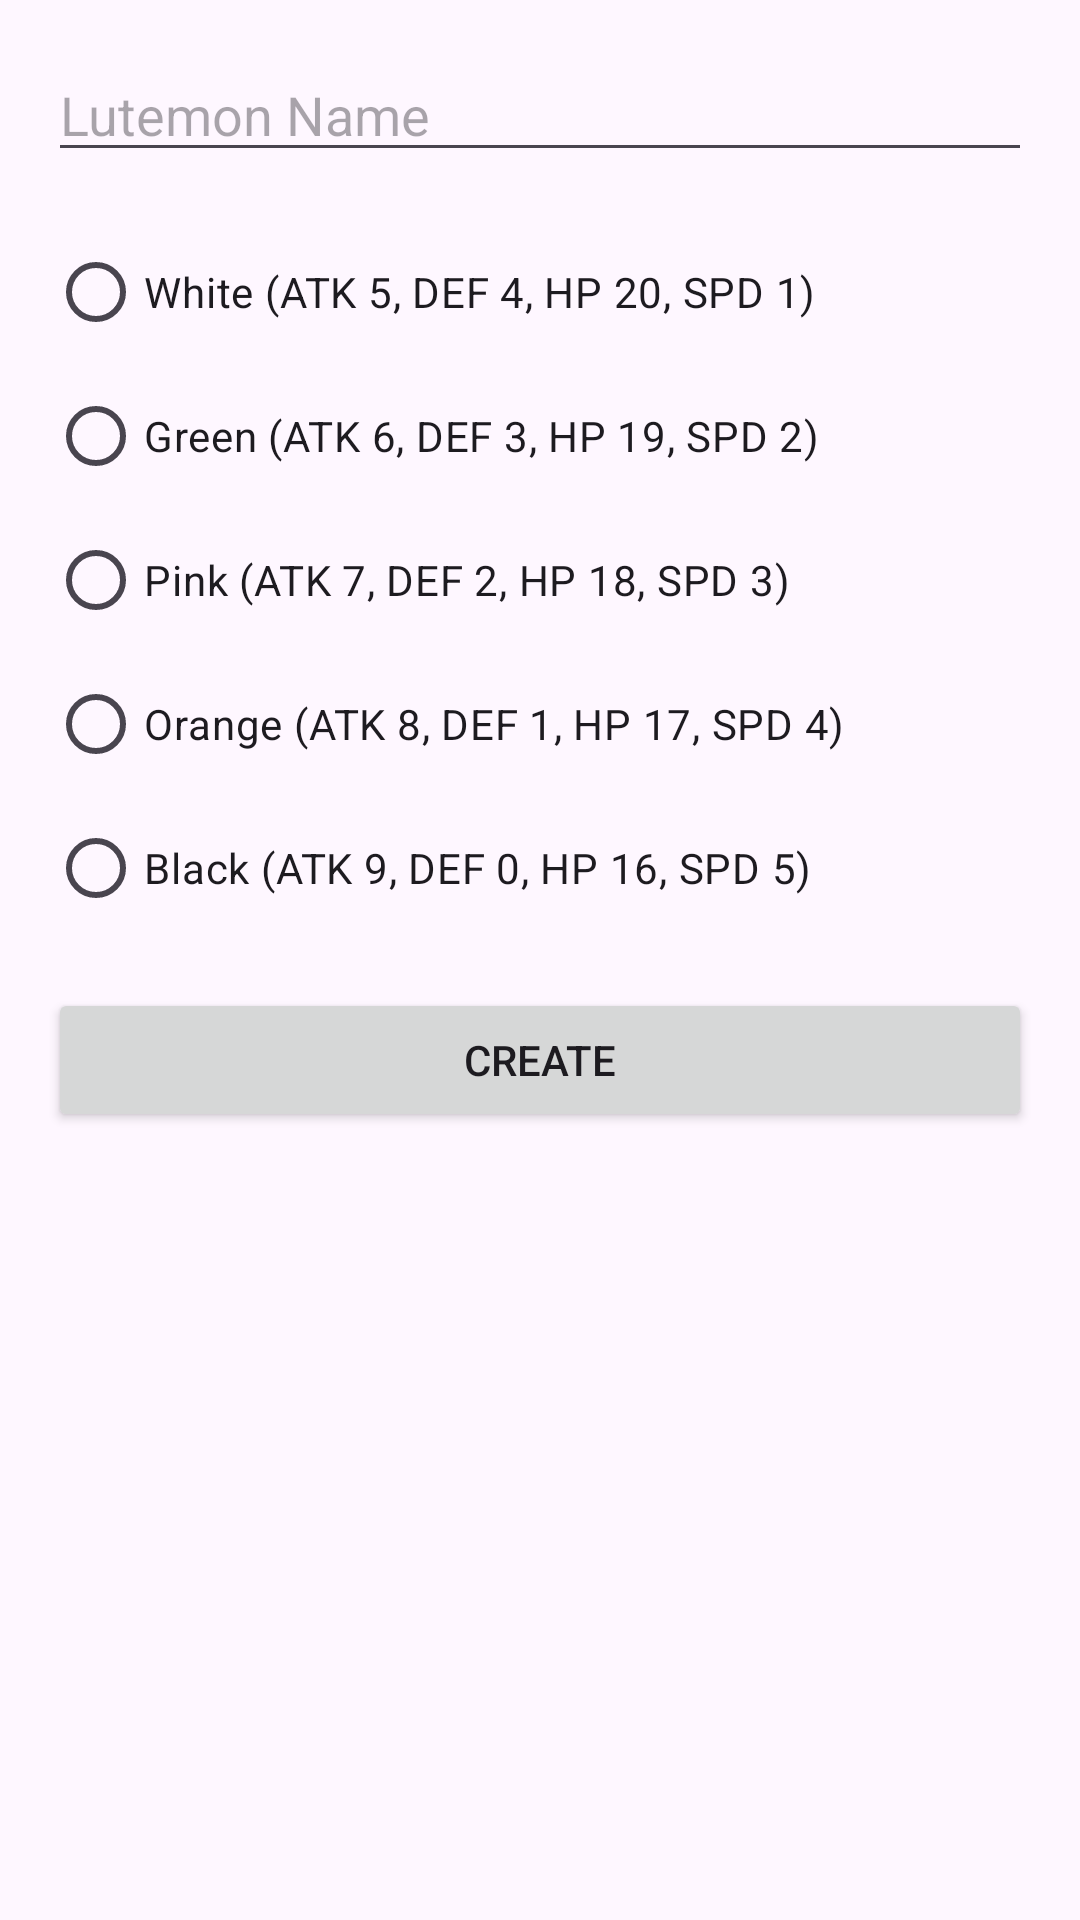

Layout XML and referenced resources for this Android screen:
<!-- AndroidManifest.xml: application theme Theme.LutemonApp -->
<!-- res/layout/activity_create_lutemon.xml -->
<?xml version="1.0" encoding="utf-8"?>
<ScrollView xmlns:android="http://schemas.android.com/apk/res/android"
    android:layout_width="match_parent"
    android:layout_height="match_parent">

    <LinearLayout
        android:layout_width="match_parent"
        android:layout_height="wrap_content"
        android:orientation="vertical"
        android:padding="16dp">

        <EditText
            android:id="@+id/editName"
            android:layout_width="match_parent"
            android:layout_height="wrap_content"
            android:hint="Lutemon Name"
            android:inputType="textPersonName"
            android:layout_marginBottom="16dp" />

        <RadioGroup
            android:id="@+id/radioGroupColors"
            android:layout_width="match_parent"
            android:layout_height="wrap_content"
            android:orientation="vertical"
            android:layout_marginBottom="16dp">

            <RadioButton
                android:id="@+id/radioWhite"
                android:layout_width="wrap_content"
                android:layout_height="wrap_content"
                android:text="White (ATK 5, DEF 4, HP 20, SPD 1)" />

            <RadioButton
                android:id="@+id/radioGreen"
                android:layout_width="wrap_content"
                android:layout_height="wrap_content"
                android:text="Green (ATK 6, DEF 3, HP 19, SPD 2)" />

            <RadioButton
                android:id="@+id/radioPink"
                android:layout_width="wrap_content"
                android:layout_height="wrap_content"
                android:text="Pink (ATK 7, DEF 2, HP 18, SPD 3)" />

            <RadioButton
                android:id="@+id/radioOrange"
                android:layout_width="wrap_content"
                android:layout_height="wrap_content"
                android:text="Orange (ATK 8, DEF 1, HP 17, SPD 4)" />

            <RadioButton
                android:id="@+id/radioBlack"
                android:layout_width="wrap_content"
                android:layout_height="wrap_content"
                android:text="Black (ATK 9, DEF 0, HP 16, SPD 5)" />
        </RadioGroup>

        <Button
            android:id="@+id/btnCreate"
            android:layout_width="match_parent"
            android:layout_height="wrap_content"
            android:text="Create" />
    </LinearLayout>
</ScrollView>
<!-- resources referenced by this layout -->
<resources>
  <style name="Theme.LutemonApp" parent="Base.Theme.LutemonApp" />
  <style name="Base.Theme.LutemonApp" parent="Theme.Material3.DayNight.NoActionBar">
          
          
      </style>
</resources>
